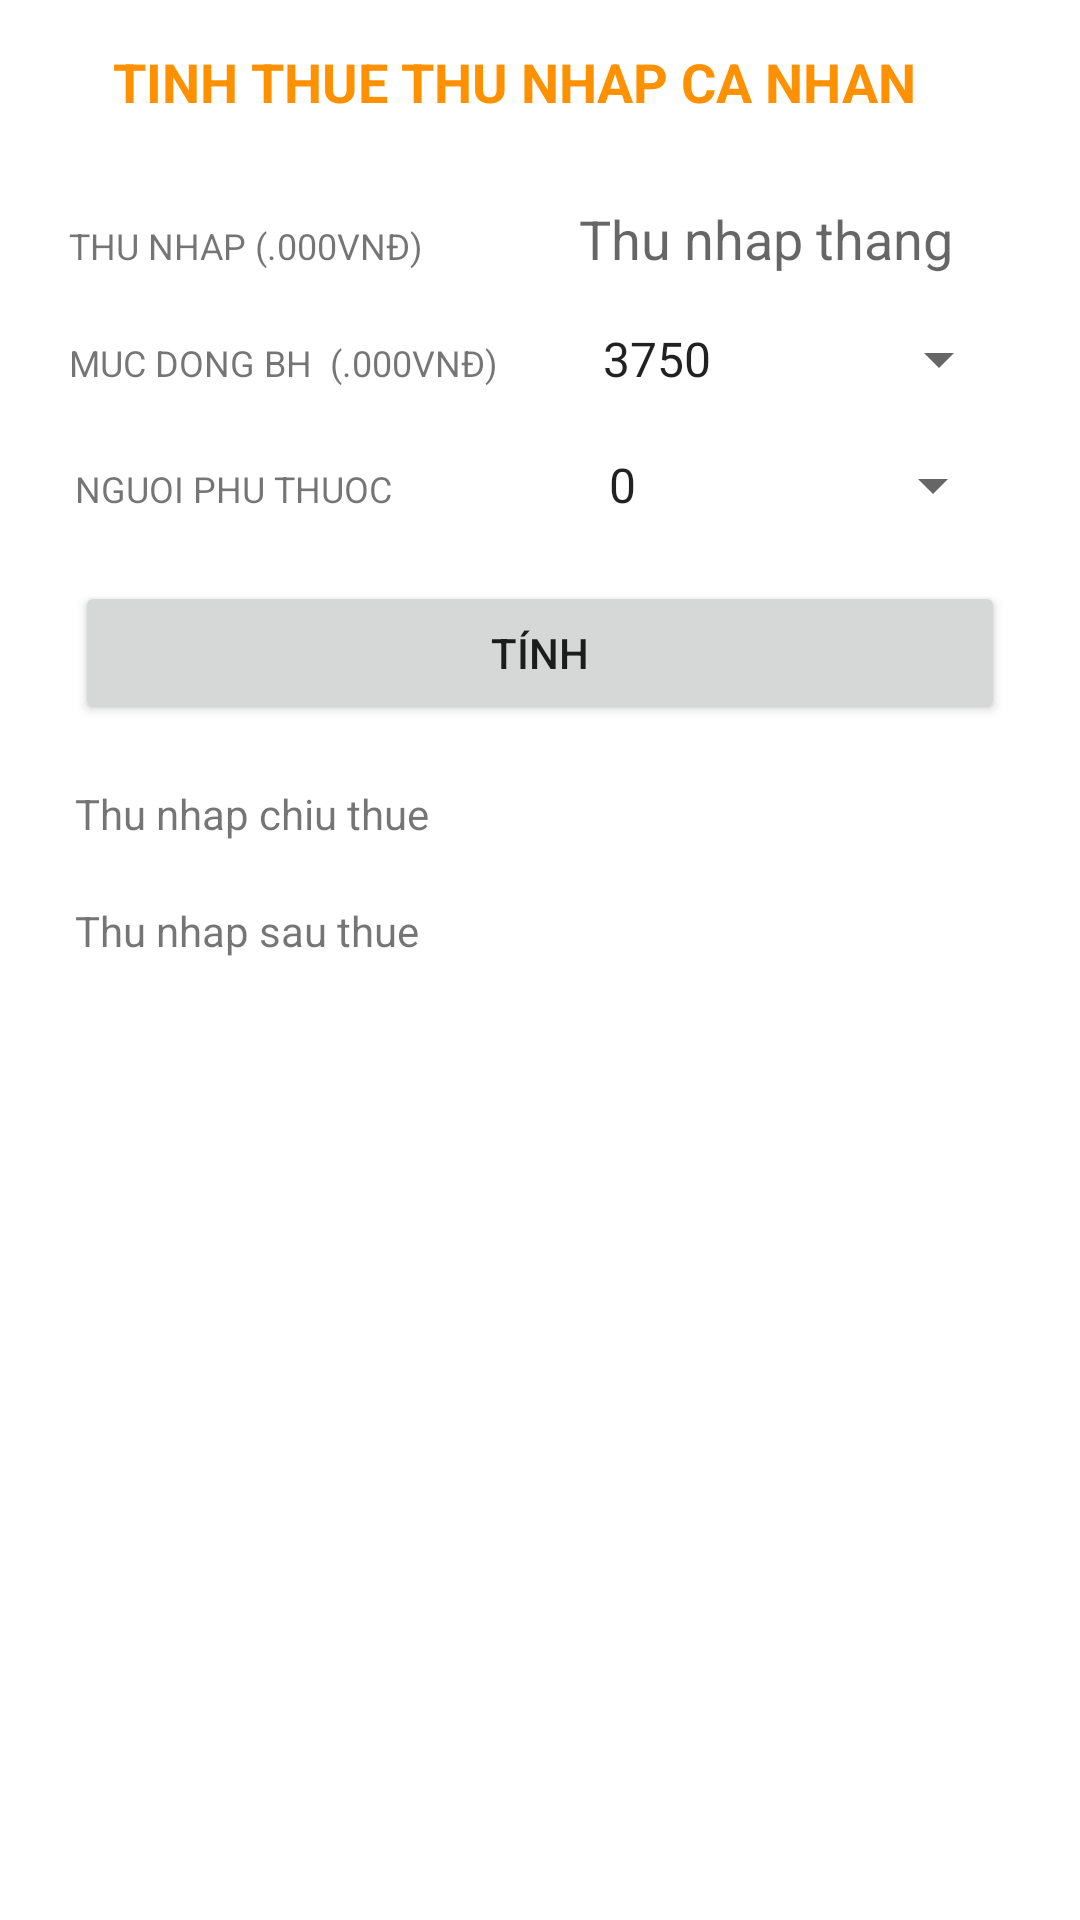

Reconstruct the res/layout file that produces this screen, plus the resources it refers to.
<!-- AndroidManifest.xml: application theme Theme.SQLiteDemo -->
<!-- res/layout/activity_tax.xml -->
<?xml version="1.0" encoding="utf-8"?>
<LinearLayout xmlns:android="http://schemas.android.com/apk/res/android"
    android:padding="15dp"
    android:orientation="vertical"
    xmlns:tools="http://schemas.android.com/tools"
    android:layout_width="match_parent"
    android:layout_height="match_parent"
    tools:context=".extention.ActivityTax">
    <LinearLayout
        android:layout_marginBottom="20dp"
        android:gravity="center"
        android:orientation="horizontal"
        android:layout_width="match_parent"
        android:layout_height="wrap_content">

        <ImageView
            android:layout_width="wrap_content"
            android:layout_height="wrap_content"
            android:layout_marginRight="3dp"
            android:src="@drawable/ic_baseline_calculate_24"></ImageView>
        <TextView
            android:textAllCaps="true"
            android:textSize="18dp"
            android:textColor="#FF9100"
            android:textStyle="bold"
            android:text="Tinh thue thu nhap ca nhan"
            android:layout_marginRight="20dp"
            android:layout_width="wrap_content"
            android:layout_height="wrap_content"></TextView>
    </LinearLayout>
    <LinearLayout
        android:padding="8dp"
        android:orientation="horizontal"
        android:layout_width="match_parent"
        android:layout_height="wrap_content">
        <TextView
            android:textAllCaps="true"
            android:textSize="12dp"
            android:text="Thu nhap (.000VNĐ)"
            android:layout_marginRight="20dp"
            android:layout_width="150dp"
            android:layout_height="wrap_content"></TextView>
        <EditText
            android:background="@drawable/mystyle"
            android:inputType="numberDecimal"
            android:id="@+id/taxSalary"
            android:hint="Thu nhap thang "
            android:layout_width="match_parent"
            android:layout_height="wrap_content"></EditText>
    </LinearLayout>
    <LinearLayout
        android:padding="8dp"
        android:orientation="horizontal"
        android:layout_width="match_parent"
        android:layout_height="wrap_content">
        <TextView
            android:textAllCaps="true"
            android:textSize="12dp"
            android:text="Muc dong BH  (.000VNĐ)"
            android:layout_marginRight="20dp"
            android:layout_width="150dp"
            android:layout_height="wrap_content"></TextView>
        <Spinner
            android:id="@+id/spinnerBH"
            android:entries="@array/BH"
            android:layout_width="match_parent"
            android:layout_height="wrap_content"></Spinner>
    </LinearLayout>
    <LinearLayout
        android:padding="10dp"
        android:orientation="horizontal"
        android:layout_width="match_parent"
        android:layout_height="wrap_content">
        <TextView
            android:textAllCaps="true"
            android:textSize="12dp"
            android:text="Nguoi phu thuoc"
            android:layout_marginRight="20dp"
            android:layout_width="150dp"
            android:layout_height="wrap_content"></TextView>
        <Spinner
            android:id="@+id/spinnerPT"
            android:entries="@array/PT"
            android:layout_width="match_parent"
            android:layout_height="wrap_content"></Spinner>
    </LinearLayout>
    <Button
        android:layout_margin="10dp"
        android:id="@+id/taxBtTinh"
        android:text="Tính"
        android:layout_width="match_parent"
        android:layout_height="wrap_content"></Button>
    <TextView
        android:padding="10dp"
        android:text="Thu nhap chiu thue"
        android:id="@+id/taxTaxRes"
        android:layout_width="match_parent"
        android:layout_height="wrap_content"></TextView>
    <TextView
        android:padding="10dp"
        android:text="Thu nhap sau thue"
        android:id="@+id/taxTaxIncom"
        android:layout_width="match_parent"
        android:layout_height="wrap_content"></TextView>
</LinearLayout>
<!-- resources referenced by this layout -->
<resources>
  <string-array name="BH">
          <item>3750</item>
          <item>3320</item>
          <item>2900</item>
          <item>2580</item>
      </string-array>
  <string-array name="PT">
          <item>0</item>
          <item>1</item>
          <item>2</item>
          <item>3</item>
          <item>4</item>
          <item>5</item>
          <item>6</item>
          <item>7</item>
          <item>8</item>
          <item>9</item>
          <item>10</item>
          <item>11</item>
          <item>12</item>
          <item>13</item>
          <item>14</item>
          <item>15</item>
          <item>16</item>
          <item>17</item>
          <item>17</item>
          <item>19</item>
          <item>20</item>
      </string-array>
  <style name="Theme.SQLiteDemo" parent="Theme.MaterialComponents.DayNight.DarkActionBar">
          
          <item name="colorPrimary">#FF6E40</item>
          <item name="colorPrimaryVariant">@color/purple_700</item>
          <item name="colorOnPrimary">@color/white</item>
          
          <item name="colorSecondary">@color/teal_200</item>
          <item name="colorSecondaryVariant">@color/teal_700</item>
          <item name="colorOnSecondary">@color/black</item>
          
          <item name="android:statusBarColor" tools:targetApi="l">?attr/colorPrimaryVariant</item>
          
      </style>
  <!-- not gathered from this repository: default colours our renderer supplied (Android Studio template values) -->
  <color name="purple_700">#FF3700B3</color>
  <color name="teal_200">#FF03DAC5</color>
  <color name="teal_700">#FF018786</color>
  <color name="black">#FF000000</color>
  <color name="white">#FFFFFFFF</color>
</resources>
